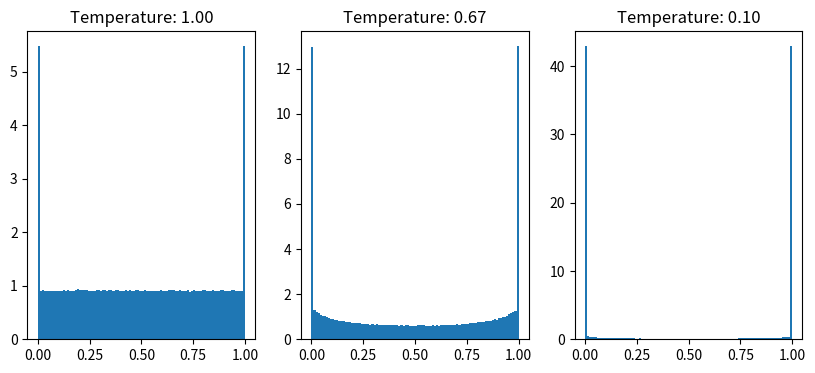

Write the Python code that produced this figure.
# %%
# This is an old script; first steps in the learning of mask learning for network parameters. 
# Script to generate, through numpy, the hard-CONCRETE sampling from a distribution
import numpy as np

def sigmoid(u):
    """
    Function that computes the elementwise sigmoid function for the input vector u
    """
    s = 1 / (1 + np.exp(-u))

    return s

def concrete_distr(alpha, beta, size):
    """
    Reparametrization:
    Special case for "binary" CONCRETE distribution

    alpha learnable parameter
    beta: temperature; as it approaches zero the CONCRETE resembles Bernoulli's distribution
    """
    u = np.random.uniform(size=(size,1))
    s = sigmoid((np.log(alpha) + np.log(u) - np.log(1 - u)) / beta)

    return s

def hard_concrete_distr(alpha, beta, gamma, zeta, size):
    """
    generator Hard-CONCRETE distribution from parameter-less noise
    with:
    - alpha-beta parameters of the CONCRETE
    - gamma-zeta typical of Hard-CONCRETE
    """
    size = int(size)
    s = concrete_distr(alpha, beta, size)

    s_bar = s * (zeta - gamma) + gamma
    z = np.minimum( 1, np.maximum( 0, s_bar ) )
    return z

# %%
import matplotlib.pyplot as plt

alpha = 1
gamma = -0.05
zeta = 1.05
beta = 1
size = 1e6
plt.figure(figsize=(10, 4))
plt.subplot(1, 3, 1)
s = hard_concrete_distr(alpha, beta, gamma, zeta, size)
plt.hist(s, 100, density=True)
plt.title(f"Temperature: {beta:.2f}")

beta = 2/3
plt.subplot(1, 3, 2)
# plt.figure()
s = hard_concrete_distr(alpha, beta, gamma, zeta, size)
plt.hist(s, 100, density=True)
plt.title(f"Temperature: {beta:.2f}")

beta = 0.1
plt.subplot(1, 3, 3)
# plt.figure()
s = hard_concrete_distr(alpha, beta, gamma, zeta, size)
plt.hist(s, 100, density=True)
plt.title(f"Temperature: {beta:.2f}")
